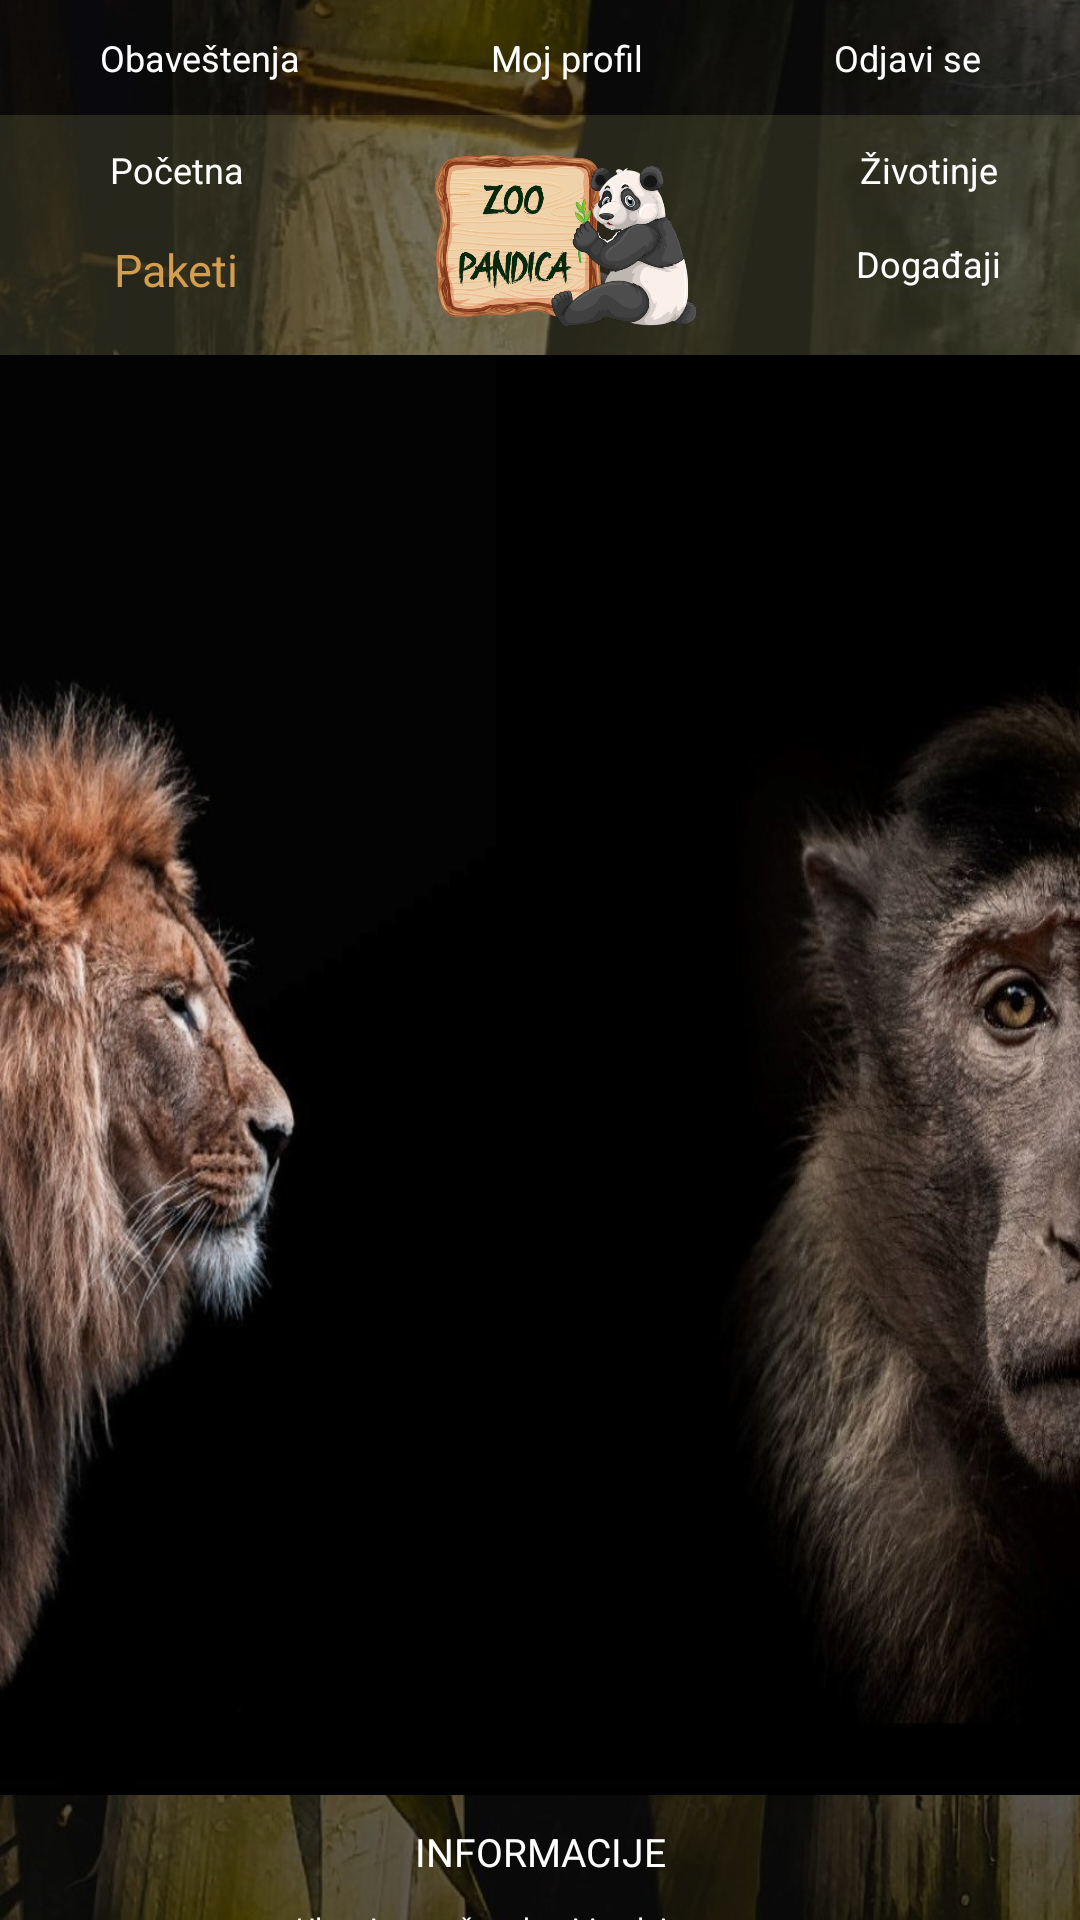

The Android layout XML behind this screen, and the referenced resources:
<!-- AndroidManifest.xml: application theme Theme.Pki -->
<!-- res/layout/activity_paketi.xml -->
<?xml version="1.0" encoding="utf-8"?>
<LinearLayout
    xmlns:android="http://schemas.android.com/apk/res/android"
    android:layout_height="wrap_content"
    android:layout_width="match_parent"
    android:background="@drawable/poz"
    android:orientation="vertical">
    <TableLayout
        android:layout_width="match_parent"
        android:layout_height="wrap_content"
        android:orientation="vertical">
        <TableRow
            android:background="@color/black_opacity"
            android:padding="11dp">

            <TextView
                android:layout_width="wrap_content"
                android:layout_height="wrap_content"
                android:layout_weight="1"
                android:text="Obaveštenja"
                android:textAlignment="center"
                android:textColor="@color/white"
                android:textSize="12sp"
                android:onClick="obavestenjaPaketi"></TextView>

            <TextView
                android:layout_width="wrap_content"
                android:layout_height="wrap_content"
                android:layout_weight="1"
                android:text="Moj profil"
                android:textAlignment="center"
                android:textColor="@color/white"
                android:textSize="12sp"
                android:onClick="profilPaketi"></TextView>

            <TextView
                android:layout_width="wrap_content"
                android:layout_height="wrap_content"
                android:layout_weight="1"
                android:text="Odjavi se"
                android:textAlignment="center"
                android:textColor="@color/white"
                android:textSize="12sp"
                android:onClick="odjavaPaketi"></TextView>

        </TableRow>

        <TableRow
            android:layout_width="match_parent"
            android:layout_height="79dp"
            android:background="@color/green_opacity"
            android:paddingTop="10dp"
            android:paddingBottom="6dp">

            <LinearLayout
                android:layout_weight="1"
                android:gravity="center_horizontal"
                android:orientation="vertical">

                <TextView
                    android:layout_width="wrap_content"
                    android:layout_height="wrap_content"
                    android:layout_marginBottom="15dp"
                    android:text="Početna"
                    android:textColor="@color/white"
                    android:textSize="12sp"
                    android:onClick="pocetnaPaketi"></TextView>

                <TextView
                    android:layout_width="wrap_content"
                    android:layout_height="wrap_content"
                    android:text="Paketi"
                    android:textColor="@color/orange"
                    android:textSize="15sp"
                    android:onClick="paketiPaketi"></TextView>
            </LinearLayout>

            <RelativeLayout
                android:layout_width="wrap_content"
                android:layout_height="wrap_content"
                android:layout_gravity="center"
                android:layout_weight="1"
                android:gravity="center_horizontal">

                <ImageView
                    android:layout_width="90dp"
                    android:layout_height="64dp"
                    android:layout_gravity="center"
                    android:src="@drawable/logo"></ImageView>
            </RelativeLayout>

            <LinearLayout
                android:layout_weight="1"
                android:gravity="center_horizontal"
                android:orientation="vertical">

                <TextView
                    android:layout_width="wrap_content"
                    android:layout_height="wrap_content"
                    android:layout_marginBottom="15dp"
                    android:text="Životinje"
                    android:textColor="@color/white"
                    android:textSize="12sp"
                    android:onClick="zivotinjePaketi"></TextView>

                <TextView
                    android:layout_width="wrap_content"
                    android:layout_height="wrap_content"
                    android:text="Događaji"
                    android:textColor="@color/white"
                    android:textSize="12sp"
                    android:onClick="dogadjajiPaketi"></TextView>
            </LinearLayout>
        </TableRow>

        <TableRow android:layout_height="wrap_content">

        </TableRow>
    </TableLayout>

    <LinearLayout
        android:layout_width="match_parent"
        android:layout_height="480dp"
        android:layout_gravity="center"
        android:textAlignment="center"
        android:background="@drawable/lavmajmun"
        android:gravity="center"
        android:padding="20dp">
        <LinearLayout
            android:layout_width="match_parent"
            android:layout_height="match_parent"
            android:layout_gravity="center"
            android:gravity="center">

            <ListView xmlns:android="http://schemas.android.com/apk/res/android"
                android:layout_width="match_parent"
                android:layout_height="wrap_content"
                android:id="@+id/listView"
                android:layout_gravity="center"
                android:layout_marginTop="20dp"
                android:textAlignment="center"
                android:layout_marginBottom="20dp"></ListView>

        </LinearLayout>
    </LinearLayout>

    <View android:layout_width="wrap_content"
        android:layout_height="0dp"
        android:layout_weight="1">
    </View>

    <LinearLayout
        android:layout_width="match_parent"
        android:layout_height="match_parent"
        android:layout_gravity="bottom"
        android:background="@color/black_opacity"
        android:orientation="vertical"
        android:paddingTop="10dp"
        android:paddingBottom="20dp"
        android:textAlignment="center">

        <TextView
            android:layout_width="match_parent"
            android:layout_height="wrap_content"
            android:text="INFORMACIJE"
            android:textAlignment="center"
            android:textColor="@color/white"
            android:textSize="13dp"
            android:layout_marginBottom="10dp"></TextView>

        <TextView
            android:layout_width="match_parent"
            android:layout_height="wrap_content"
            android:text="Ulaznice možete kupiti onlajn putem."
            android:textAlignment="center"
            android:textColor="@color/white"
            android:textSize="10dp"></TextView>

        <TextView
            android:layout_width="match_parent"
            android:layout_height="wrap_content"
            android:text="e-mail kontakt za opšte informacije: info.rs@zoopandica.eu"
            android:textAlignment="center"
            android:textColor="@color/white"
            android:textSize="10dp"></TextView>

        <TextView
            android:layout_width="match_parent"
            android:layout_height="wrap_content"
            android:text="kontakt telefon: +381 61 111 451"
            android:textAlignment="center"
            android:textColor="@color/white"
            android:textSize="10dp"></TextView>

        <TextView
            android:layout_width="match_parent"
            android:layout_height="wrap_content"
            android:text="Knez Mihailova 59"
            android:textAlignment="center"
            android:textColor="@color/white"
            android:textSize="10dp"></TextView>

    </LinearLayout>

</LinearLayout>
<!-- resources referenced by this layout -->
<resources>
  <color name="black_opacity">#40000000</color>
  <color name="green_opacity">#505F603A</color>
  <color name="orange">#FFD49E51</color>
  <color name="white">#FFFFFFFF</color>
  <!-- drawable lavmajmun: jpg bitmap (drawable-v24, 117007 bytes) -->
  <!-- drawable logo: png bitmap (drawable-v24, 268517 bytes) -->
  <!-- drawable poz: jpg bitmap (drawable-v24, 151486 bytes) -->
  <style name="Theme.Pki" parent="Theme.MaterialComponents.DayNight.DarkActionBar">
          
          <item name="colorPrimary">@color/light_green</item>
          <item name="colorPrimaryVariant">@color/dark_green</item>
          <item name="colorOnPrimary">@color/white</item>
          
          <item name="colorSecondary">@color/teal_200</item>
          <item name="colorSecondaryVariant">@color/teal_700</item>
          <item name="colorOnSecondary">@color/black</item>
          
          <item name="android:statusBarColor" tools:targetApi="21">?attr/colorPrimaryVariant</item>
          
      </style>
  <color name="light_green">#FF9C9D4E</color>
  <color name="dark_green">#323223</color>
  <color name="teal_200">#FF03DAC5</color>
  <color name="teal_700">#FF018786</color>
  <color name="black">#FF000000</color>
</resources>
